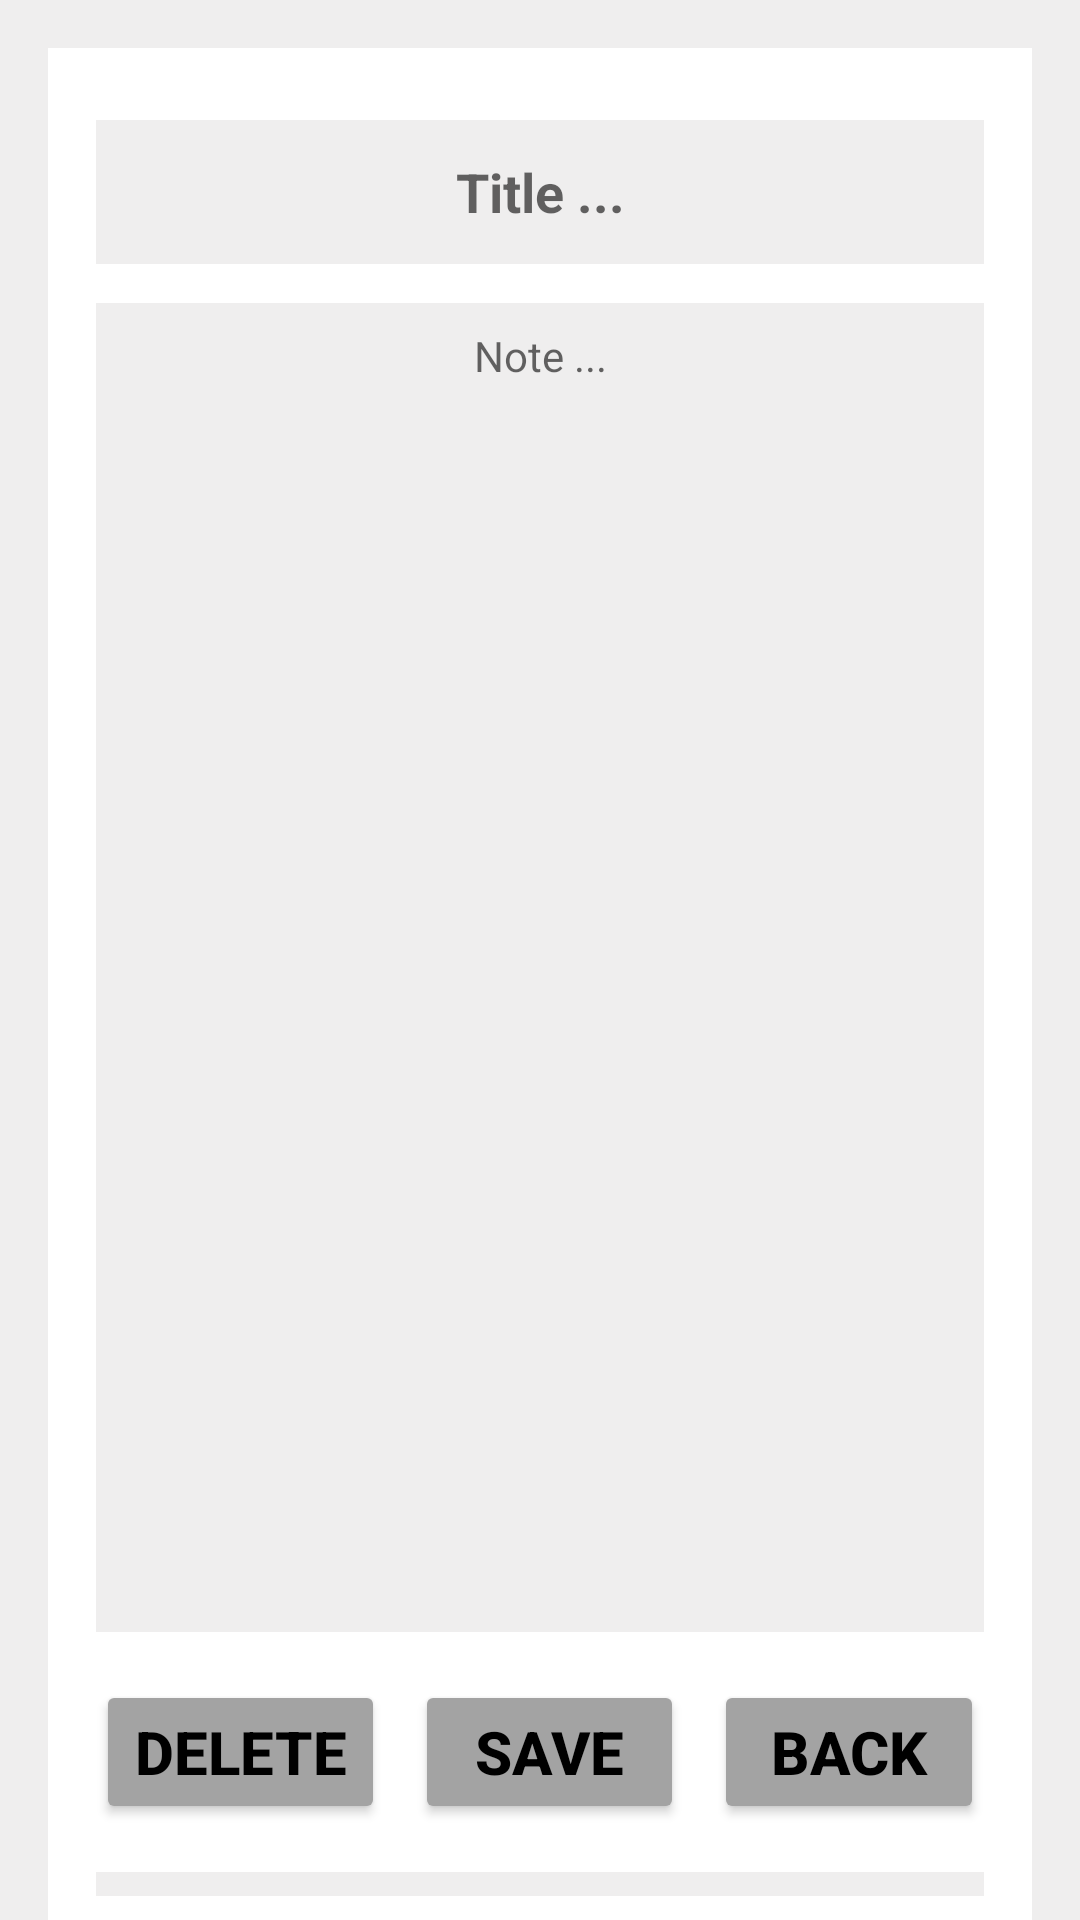

The Android layout XML behind this screen, and the referenced resources:
<!-- AndroidManifest.xml: application theme Theme.NotesAppFirebase -->
<!-- res/layout/fragment_show.xml -->
<?xml version="1.0" encoding="utf-8"?>
<FrameLayout xmlns:android="http://schemas.android.com/apk/res/android"
    xmlns:tools="http://schemas.android.com/tools"
    android:layout_width="match_parent"
    android:layout_height="match_parent"
    xmlns:app="http://schemas.android.com/apk/res-auto"
    android:background="#EFEEEE"
    tools:context=".ShowFragment">

    <LinearLayout
        android:id="@+id/linearLayout"
        android:layout_width="match_parent"
        android:layout_height="632dp"
        android:layout_gravity="top"
        android:layout_margin="16sp"
        android:background="@color/white"
        android:orientation="vertical"
        android:padding="16dp">

        <EditText
            android:id="@+id/et_Title"
            android:layout_width="match_parent"
            android:layout_height="wrap_content"
            android:layout_marginTop="8dp"
            android:background="#EFEEEE"
            android:hint="Title ..."
            android:minHeight="48dp"
            android:padding="8dp"
            android:scrollbars="vertical"
            android:textAlignment="center"
            android:textColor="@color/black"
            android:textSize="18dp"
            android:textStyle="bold" />

        <EditText
            android:id="@+id/et_Note"
            android:layout_width="match_parent"
            android:layout_height="wrap_content"
            android:layout_marginTop="13dp"
            android:layout_weight="1"
            android:background="#EFEEEE"
            android:gravity="center_horizontal"
            android:hint="Note ..."
            android:padding="8dp"
            android:scrollbars="vertical"
            android:textColor="@color/black"
            android:textSize="14dp" />
    </LinearLayout>

    <LinearLayout
        android:layout_width="match_parent"
        android:layout_height="wrap_content"
        android:layout_margin="16sp"
        android:background="@color/white"
        android:orientation="horizontal"
        android:padding="16dp"
        android:layout_gravity="bottom">

        <Button
            android:id="@+id/btnDelete"
            android:layout_width="wrap_content"
            android:layout_height="48dp"
            android:layout_weight="1"
            android:backgroundTint="#A3A3A3"
            android:text="Delete"
            android:layout_marginEnd="10dp"
            android:textColor="@color/black"
            android:textSize="20dp"
            android:textStyle="bold" />

        <Button
            android:id="@+id/btnUpdate"
            android:layout_width="wrap_content"
            android:layout_height="48dp"
            android:layout_weight="1"
            android:backgroundTint="#A3A3A3"
            android:text="Save"
            android:layout_marginEnd="10dp"
            android:textColor="@color/black"
            android:textSize="20dp"
            android:textStyle="bold" />

        <Button
            android:id="@+id/btnBack"
            android:layout_width="wrap_content"
            android:layout_height="48dp"
            android:layout_weight="1"
            android:backgroundTint="#A3A3A3"
            android:text="Back"
            android:textColor="@color/black"
            android:textSize="20dp"
            android:textStyle="bold" />

    </LinearLayout>
</FrameLayout>
<!-- resources referenced by this layout -->
<resources>
  <color name="black">#FF000000</color>
  <color name="white">#FFFFFFFF</color>
  <style name="Theme.NotesAppFirebase" parent="Theme.MaterialComponents.DayNight.DarkActionBar">
          
          <item name="colorPrimary">#FFE444</item>
          <item name="colorPrimaryVariant">@color/brown</item>
          <item name="colorOnPrimary">@color/black</item>
          
          <item name="colorSecondary">@color/teal_200</item>
          <item name="colorSecondaryVariant">@color/teal_700</item>
          <item name="colorOnSecondary">@color/brown</item>
          
          <item name="android:statusBarColor" tools:targetApi="l">?attr/colorPrimaryVariant</item>
          
      </style>
  <color name="brown">#431B1B</color>
  <color name="teal_200">#FF03DAC5</color>
  <color name="teal_700">#FF018786</color>
</resources>
